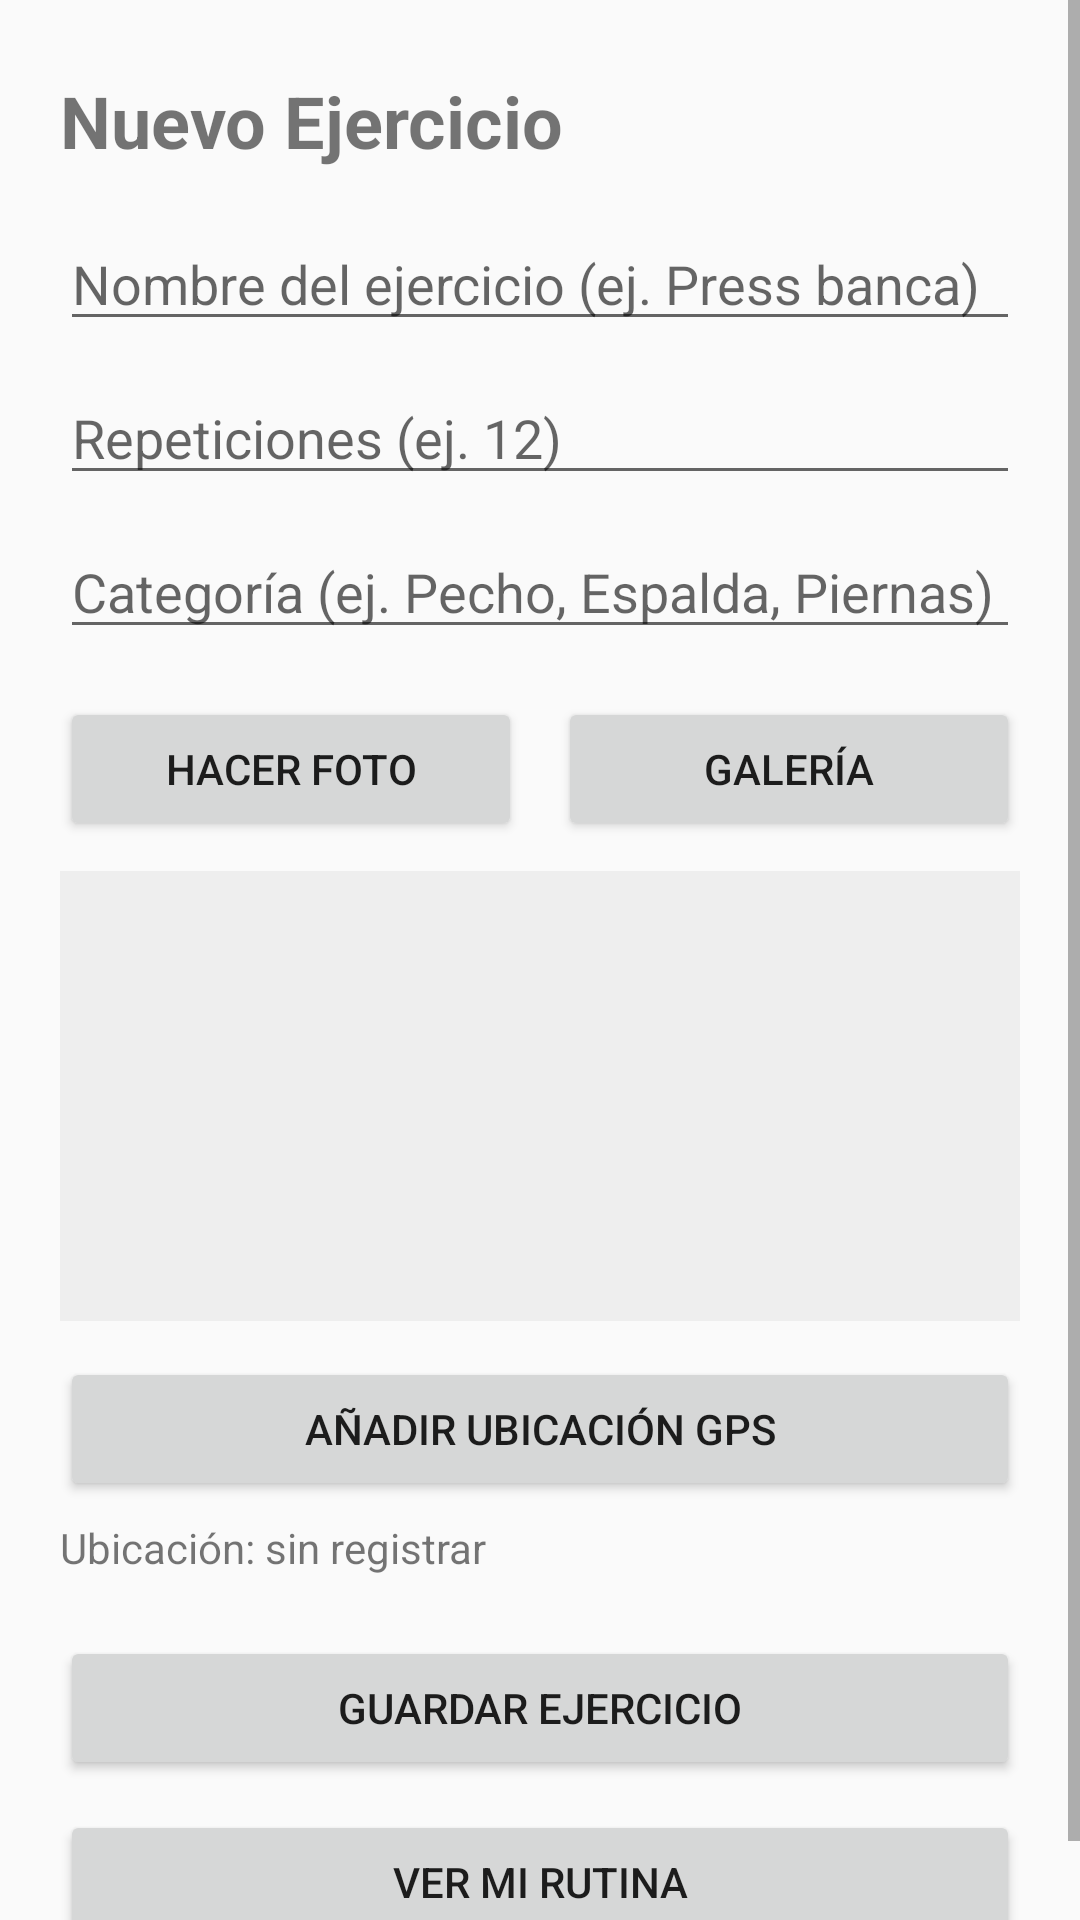

Produce the Android XML layout that renders to this screen, including the resource entries it uses.
<!-- AndroidManifest.xml: activity theme Theme.RutinaGYM -->
<!-- res/layout/activity_main.xml -->
<?xml version="1.0" encoding="utf-8"?>
<ScrollView xmlns:android="http://schemas.android.com/apk/res/android"
    android:layout_width="match_parent"
    android:layout_height="match_parent"
    android:fitsSystemWindows="true">

    <LinearLayout
        android:layout_width="match_parent"
        android:layout_height="wrap_content"
        android:orientation="vertical"
        android:paddingStart="20dp"
        android:paddingEnd="20dp"
        android:paddingTop="24dp"
        android:paddingBottom="16dp">

        <TextView
            android:id="@+id/tvTituloMain"
            android:layout_width="match_parent"
            android:layout_height="wrap_content"
            android:text="Nuevo Ejercicio"
            android:textSize="24sp"
            android:textStyle="bold"
            android:layout_marginBottom="16dp" />

        <EditText
            android:id="@+id/etNombre"
            android:layout_width="match_parent"
            android:layout_height="wrap_content"
            android:hint="Nombre del ejercicio (ej. Press banca)"
            android:inputType="textCapSentences"
            android:layout_marginBottom="10dp" />

        <EditText
            android:id="@+id/etRepeticiones"
            android:layout_width="match_parent"
            android:layout_height="wrap_content"
            android:hint="Repeticiones (ej. 12)"
            android:inputType="number"
            android:layout_marginBottom="10dp" />

        <EditText
            android:id="@+id/etTipo"
            android:layout_width="match_parent"
            android:layout_height="wrap_content"
            android:hint="Categoría (ej. Pecho, Espalda, Piernas)"
            android:inputType="textCapSentences"
            android:layout_marginBottom="16dp" />

        <LinearLayout
            android:layout_width="match_parent"
            android:layout_height="wrap_content"
            android:orientation="horizontal"
            android:layout_marginBottom="10dp">

            <Button
                android:id="@+id/btnCamara"
                android:layout_width="0dp"
                android:layout_height="wrap_content"
                android:layout_weight="1"
                android:text="HACER FOTO"
                android:layout_marginEnd="6dp" />

            <Button
                android:id="@+id/btnGaleria"
                android:layout_width="0dp"
                android:layout_height="wrap_content"
                android:layout_weight="1"
                android:text="GALERÍA"
                android:layout_marginStart="6dp" />
        </LinearLayout>

        <ImageView
            android:id="@+id/ivFotoEjercicio"
            android:layout_width="match_parent"
            android:layout_height="150dp"
            android:scaleType="centerCrop"
            android:background="#EEEEEE"
            android:contentDescription="Vista previa de la foto"
            android:layout_marginBottom="12dp" />

        <Button
            android:id="@+id/btnUbicacion"
            android:layout_width="match_parent"
            android:layout_height="wrap_content"
            android:text="AÑADIR UBICACIÓN GPS"
            android:layout_marginBottom="6dp" />

        <TextView
            android:id="@+id/tvUbicacion"
            android:layout_width="match_parent"
            android:layout_height="wrap_content"
            android:text="Ubicación: sin registrar"
            android:textSize="14sp"
            android:layout_marginBottom="20dp" />

        <Button
            android:id="@+id/btnGuardar"
            android:layout_width="match_parent"
            android:layout_height="wrap_content"
            android:text="GUARDAR EJERCICIO"
            android:layout_marginBottom="10dp" />

        <Button
            android:id="@+id/btnVerLista"
            android:layout_width="match_parent"
            android:layout_height="wrap_content"
            android:text="VER MI RUTINA" />

    </LinearLayout>
</ScrollView>
<!-- resources referenced by this layout -->
<resources>
  <style name="Theme.RutinaGYM" parent="Theme.AppCompat.Light.NoActionBar" />
</resources>
